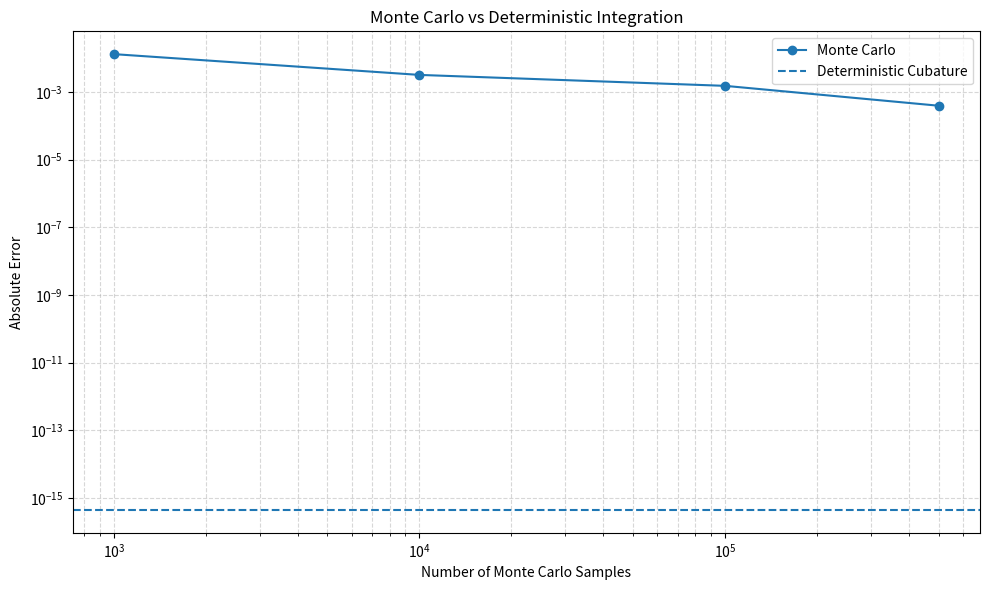

The script that saved this image: (Note: this script raises an exception after producing the figure.)

import numpy as np
import matplotlib.pyplot as plt
import time

from scipy.integrate import cubature


# --------------------------------------------------
# 1. Define the 5-dimensional function
# --------------------------------------------------

def function_5d(x):
    """
    x has shape (number_of_points, 5).

    f(x) = x1^2 + x2^2 + x3^2 + x4^2 + x5^2
    """
    return np.sum(x ** 2, axis=1)


# --------------------------------------------------
# 2. Monte Carlo Integration
# --------------------------------------------------

def monte_carlo_integration(num_samples):
    start_time = time.perf_counter()

    samples = np.random.uniform(
        0, 1, size=(num_samples, 5)
    )

    values = function_5d(samples)

    estimate = np.mean(values)

    elapsed_time = time.perf_counter() - start_time

    return estimate, elapsed_time


# --------------------------------------------------
# 3. Deterministic Numerical Integration
# --------------------------------------------------

def deterministic_integration():
    start_time = time.perf_counter()

    # Correct vectorized function for SciPy cubature
    def integrand(x):
        return np.sum(x ** 2, axis=1)

    result = cubature(
        f=integrand,
        a=np.zeros(5),
        b=np.ones(5),
        rule="genz-malik",
        rtol=1e-6,
        atol=1e-10,
        max_subdivisions=10000
    )

    elapsed_time = time.perf_counter() - start_time

    return float(result.estimate), elapsed_time


# --------------------------------------------------
# 4. Run Experiment
# --------------------------------------------------

def run_experiment():
    np.random.seed(42)

    # Exact analytical integral
    true_value = 5 / 3

    sample_sizes = [
        1000,
        10000,
        100000,
        500000
    ]

    mc_estimates = []
    mc_times = []
    mc_errors = []

    print("Monte Carlo vs Deterministic Integration")
    print("-" * 60)

    print("Dimensions:          5")
    print(f"Analytical value:   {true_value:.10f}")
    print()

    # --------------------------------------------------
    # Monte Carlo experiments
    # --------------------------------------------------

    for n in sample_sizes:

        estimate, elapsed_time = (
            monte_carlo_integration(n)
        )

        error = abs(estimate - true_value)

        mc_estimates.append(estimate)
        mc_times.append(elapsed_time)
        mc_errors.append(error)

        print(f"Monte Carlo (N={n:,})")
        print(f"Estimate:  {estimate:.10f}")
        print(f"Error:    {error:.10e}")
        print(f"Time:     {elapsed_time:.6f} seconds")
        print()

    # --------------------------------------------------
    # Deterministic integration
    # --------------------------------------------------

    det_estimate, det_time = (
        deterministic_integration()
    )

    det_error = abs(det_estimate - true_value)

    print("Deterministic Cubature")
    print(f"Estimate:  {det_estimate:.10f}")
    print(f"Error:    {det_error:.10e}")
    print(f"Time:     {det_time:.6f} seconds")
    print()

    # --------------------------------------------------
    # 5. Plot estimation error comparison
    # --------------------------------------------------

    plt.figure(figsize=(10, 6))

    plt.plot(
        sample_sizes,
        mc_errors,
        marker="o",
        label="Monte Carlo"
    )

    plt.axhline(
        det_error,
        linestyle="--",
        label="Deterministic Cubature"
    )

    plt.xscale("log")
    plt.yscale("log")

    plt.xlabel("Number of Monte Carlo Samples")
    plt.ylabel("Absolute Error")

    plt.title(
        "Monte Carlo vs Deterministic Integration"
    )

    plt.legend()

    plt.grid(
        True,
        which="both",
        linestyle="--",
        alpha=0.5
    )

    plt.tight_layout()

    plt.savefig(
        "results/graphs/mc_vs_deterministic.png",
        dpi=300
    )

    plt.show()

    # --------------------------------------------------
    # 6. Plot execution time comparison
    # --------------------------------------------------

    plt.figure(figsize=(10, 6))

    plt.plot(
        sample_sizes,
        mc_times,
        marker="o",
        label="Monte Carlo"
    )

    plt.axhline(
        det_time,
        linestyle="--",
        label="Deterministic Cubature"
    )

    plt.xscale("log")

    plt.xlabel("Number of Monte Carlo Samples")
    plt.ylabel("Execution Time (seconds)")

    plt.title(
        "Execution Time Comparison"
    )

    plt.legend()

    plt.grid(
        True,
        which="both",
        linestyle="--",
        alpha=0.5
    )

    plt.tight_layout()

    plt.savefig(
        "results/graphs/mc_vs_deterministic_time.png",
        dpi=300
    )

    plt.show()


if __name__ == "__main__":
    run_experiment()
